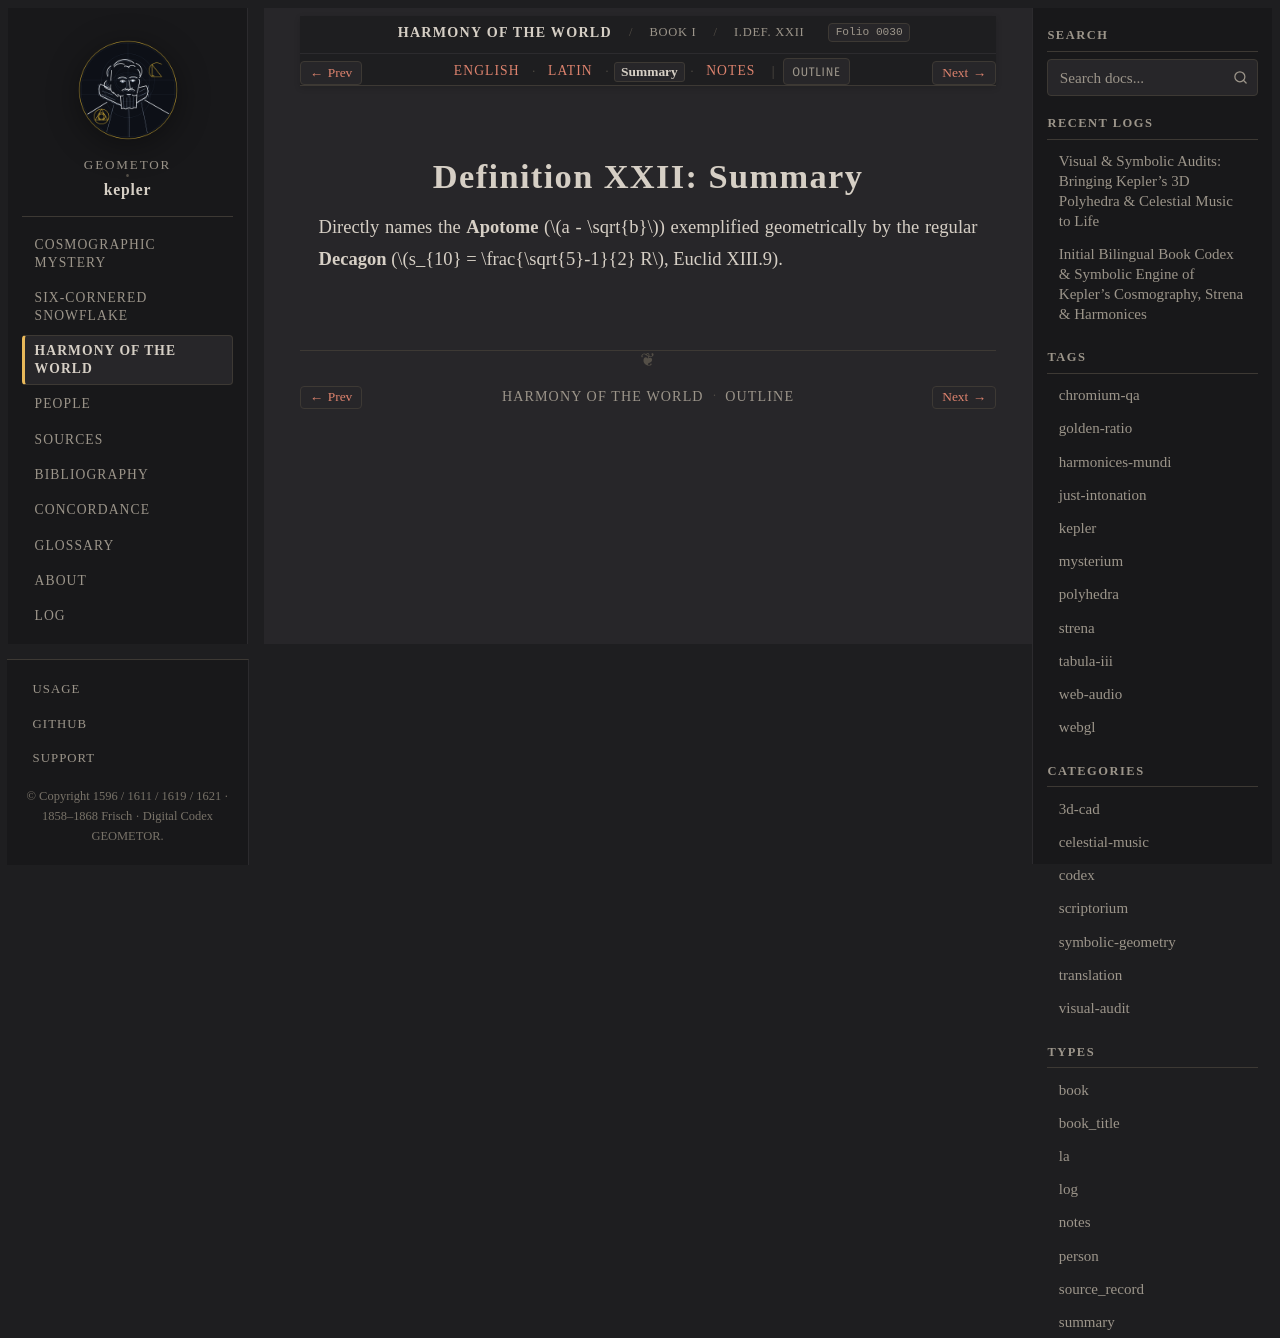

repository: geometor/kepler · page: harmonices_mundi/liber_i/def_22/summary.html · generator: sphinx

:type: summary
:layout: book
:canonical_id: I.Def. XXII
:order: 23
:folio: harmonices_mundi:0030

.. _hm-liber-i-def_22-summary:

Definition XXII: Summary
========================

Directly names the **Apotome** (:math:`a - \sqrt{b}`) exemplified geometrically by the regular **Decagon** (:math:`s_{10} = \frac{\sqrt{5}-1}{2} R`, Euclid XIII.9).
